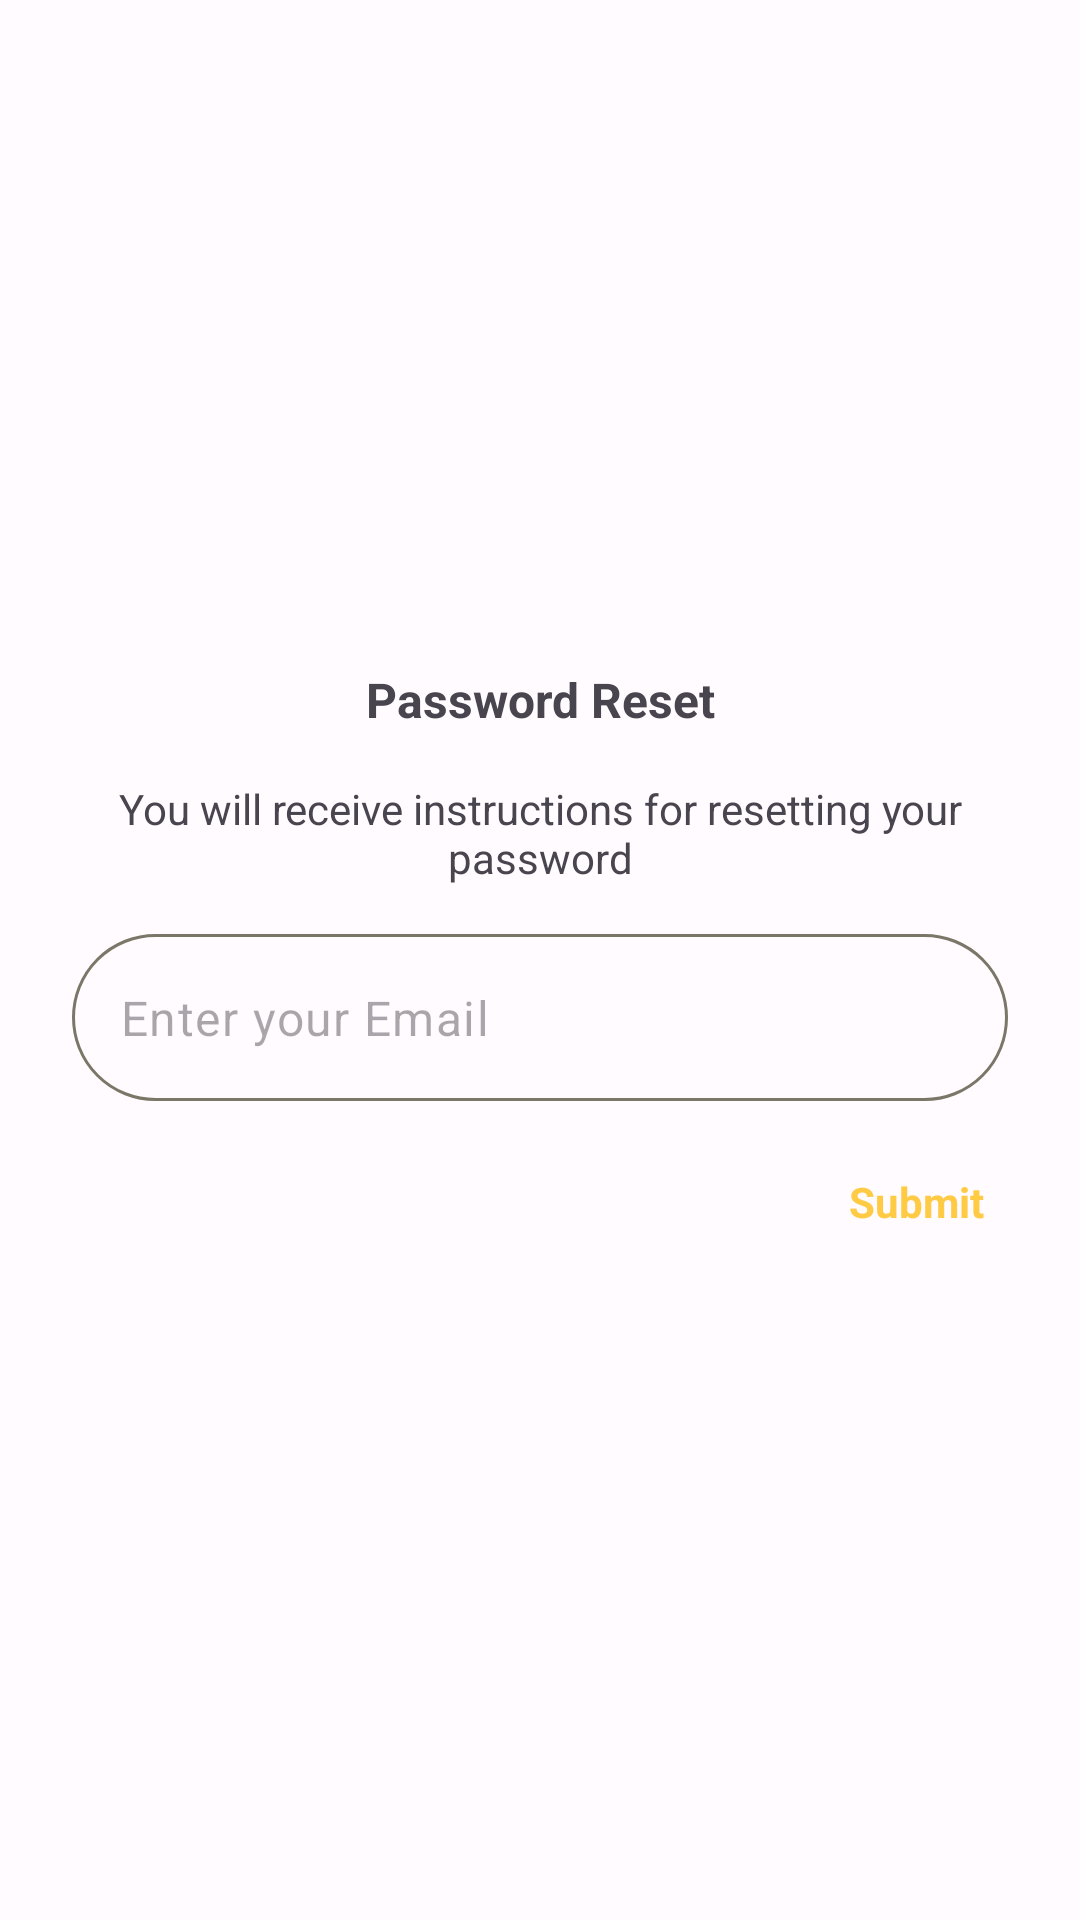

The Android layout XML behind this screen, and the referenced resources:
<!-- AndroidManifest.xml: application theme Theme.Alte -->
<!-- res/layout/dialog_forgot_password.xml -->
<androidx.constraintlayout.widget.ConstraintLayout xmlns:android="http://schemas.android.com/apk/res/android"
    xmlns:app="http://schemas.android.com/apk/res-auto"
    android:layout_width="match_parent"
    android:layout_height="wrap_content">

    <LinearLayout
        android:layout_width="match_parent"
        android:layout_height="wrap_content"
        android:orientation="vertical"
        android:padding="16dp"
        app:layout_constraintBottom_toBottomOf="parent"
        app:layout_constraintTop_toTopOf="parent">

        <TextView
            android:layout_width="match_parent"
            android:layout_height="wrap_content"
            android:layout_margin="8sp"
            android:gravity="center_horizontal"
            android:text="@string/password_reset"
            android:textSize="16sp"
            android:textStyle="bold" />

        <TextView
            android:layout_width="match_parent"
            android:layout_height="wrap_content"
            android:layout_margin="@dimen/dimen_8"
            android:gravity="center_horizontal"
            android:text="@string/you_will_receive_instructions_for_resetting_your_password" />

        <com.google.android.material.textfield.TextInputLayout
            android:layout_width="match_parent"
            android:layout_height="wrap_content"
            android:layout_margin="@dimen/dimen_8"
            app:boxCornerRadiusBottomEnd="@dimen/dimen_32"
            app:boxCornerRadiusBottomStart="@dimen/dimen_32"
            app:boxCornerRadiusTopEnd="@dimen/dimen_32"
            app:boxCornerRadiusTopStart="@dimen/dimen_32"
            app:boxStrokeWidth="@dimen/stroke_width"
            app:boxStrokeWidthFocused="@dimen/stroke_width"
            app:hintEnabled="false"
            app:queryBackground="@android:color/transparent">

            <com.google.android.material.textfield.TextInputEditText
                android:id="@+id/emailEt"
                android:layout_width="match_parent"
                android:layout_height="wrap_content"
                android:hint="@string/enter_your_email"
                android:inputType="textEmailAddress"
                app:queryBackground="@android:color/transparent" />
        </com.google.android.material.textfield.TextInputLayout>


        <TextView
            android:id="@+id/resetPasswordButton"
            android:layout_width="wrap_content"
            android:layout_height="wrap_content"
            android:layout_gravity="end"
            android:layout_margin="@dimen/dimen_8"
            android:padding="@dimen/dimen_8"
            android:text="@string/submit"
            android:textColor="?colorPrimary"
            android:textStyle="bold" />
    </LinearLayout>

    <ProgressBar
        android:id="@+id/progressBar"
        style="?android:attr/progressBarStyle"
        android:layout_width="wrap_content"
        android:layout_height="wrap_content"
        android:background="@drawable/circular_surface_background"
        android:elevation="2dp"
        android:padding="4sp"
        android:visibility="gone"
        app:layout_constraintBottom_toBottomOf="parent"
        app:layout_constraintEnd_toEndOf="parent"
        app:layout_constraintStart_toStartOf="parent"
        app:layout_constraintTop_toTopOf="parent" />

</androidx.constraintlayout.widget.ConstraintLayout>
<!-- resources referenced by this layout -->
<resources>
  <dimen name="dimen_32">32dp</dimen>
  <dimen name="dimen_8">8dp</dimen>
  <dimen name="stroke_width">1dp</dimen>
  <!-- drawable circular_surface_background (drawable) -->
  <shape xmlns:android="http://schemas.android.com/apk/res/android"
      android:shape="oval">
      <solid android:color="?attr/colorSurface" />
      <corners android:radius="64dp" />
  </shape>
  <string name="enter_your_email">Enter your Email</string>
  <string name="password_reset">Password Reset</string>
  <string name="submit">Submit</string>
  <string name="you_will_receive_instructions_for_resetting_your_password">You will receive instructions for resetting your password</string>
  <style name="Theme.Alte" parent="Base.Theme.Alte" />
  <color name="md_theme_light_primary">#FFCB45</color>
  <color name="md_theme_light_onPrimary">#201C00</color>
  <color name="md_theme_light_onPrimaryContainer">#201C00</color>
  <color name="md_theme_light_secondary">#9C4142</color>
  <color name="md_theme_light_onSecondary">#FFFFFF</color>
  <color name="md_theme_light_secondaryContainer">#FDB3AE</color>
  <color name="md_theme_light_onSecondaryContainer">#410007</color>
  <color name="md_theme_light_tertiary">#406652</color>
  <color name="md_theme_light_onTertiary">#FFFFFF</color>
  <color name="md_theme_light_tertiaryContainer">#C2ECD3</color>
  <color name="md_theme_light_onTertiaryContainer">#002113</color>
  <color name="md_theme_light_error">#BA1A1A</color>
  <color name="md_theme_light_errorContainer">#FFDAD6</color>
  <color name="md_theme_light_onError">#FFFFFF</color>
  <color name="md_theme_light_onErrorContainer">#410002</color>
  <color name="md_theme_light_background">#FFFBFF</color>
  <color name="md_theme_light_onBackground">#1D1C16</color>
  <color name="md_theme_light_surface">#FFFBFF</color>
  <color name="md_theme_light_onSurface">#1D1C16</color>
  <color name="md_theme_light_surfaceVariant">#E8E2D0</color>
  <color name="md_theme_light_onSurfaceVariant">#4A473A</color>
  <color name="md_theme_light_outline">#7B7768</color>
  <color name="md_theme_light_inverseOnSurface">#F5F0E7</color>
  <color name="md_theme_light_inverseSurface">#32302A</color>
  <color name="md_theme_light_inversePrimary">#DBC90A</color>
</resources>
